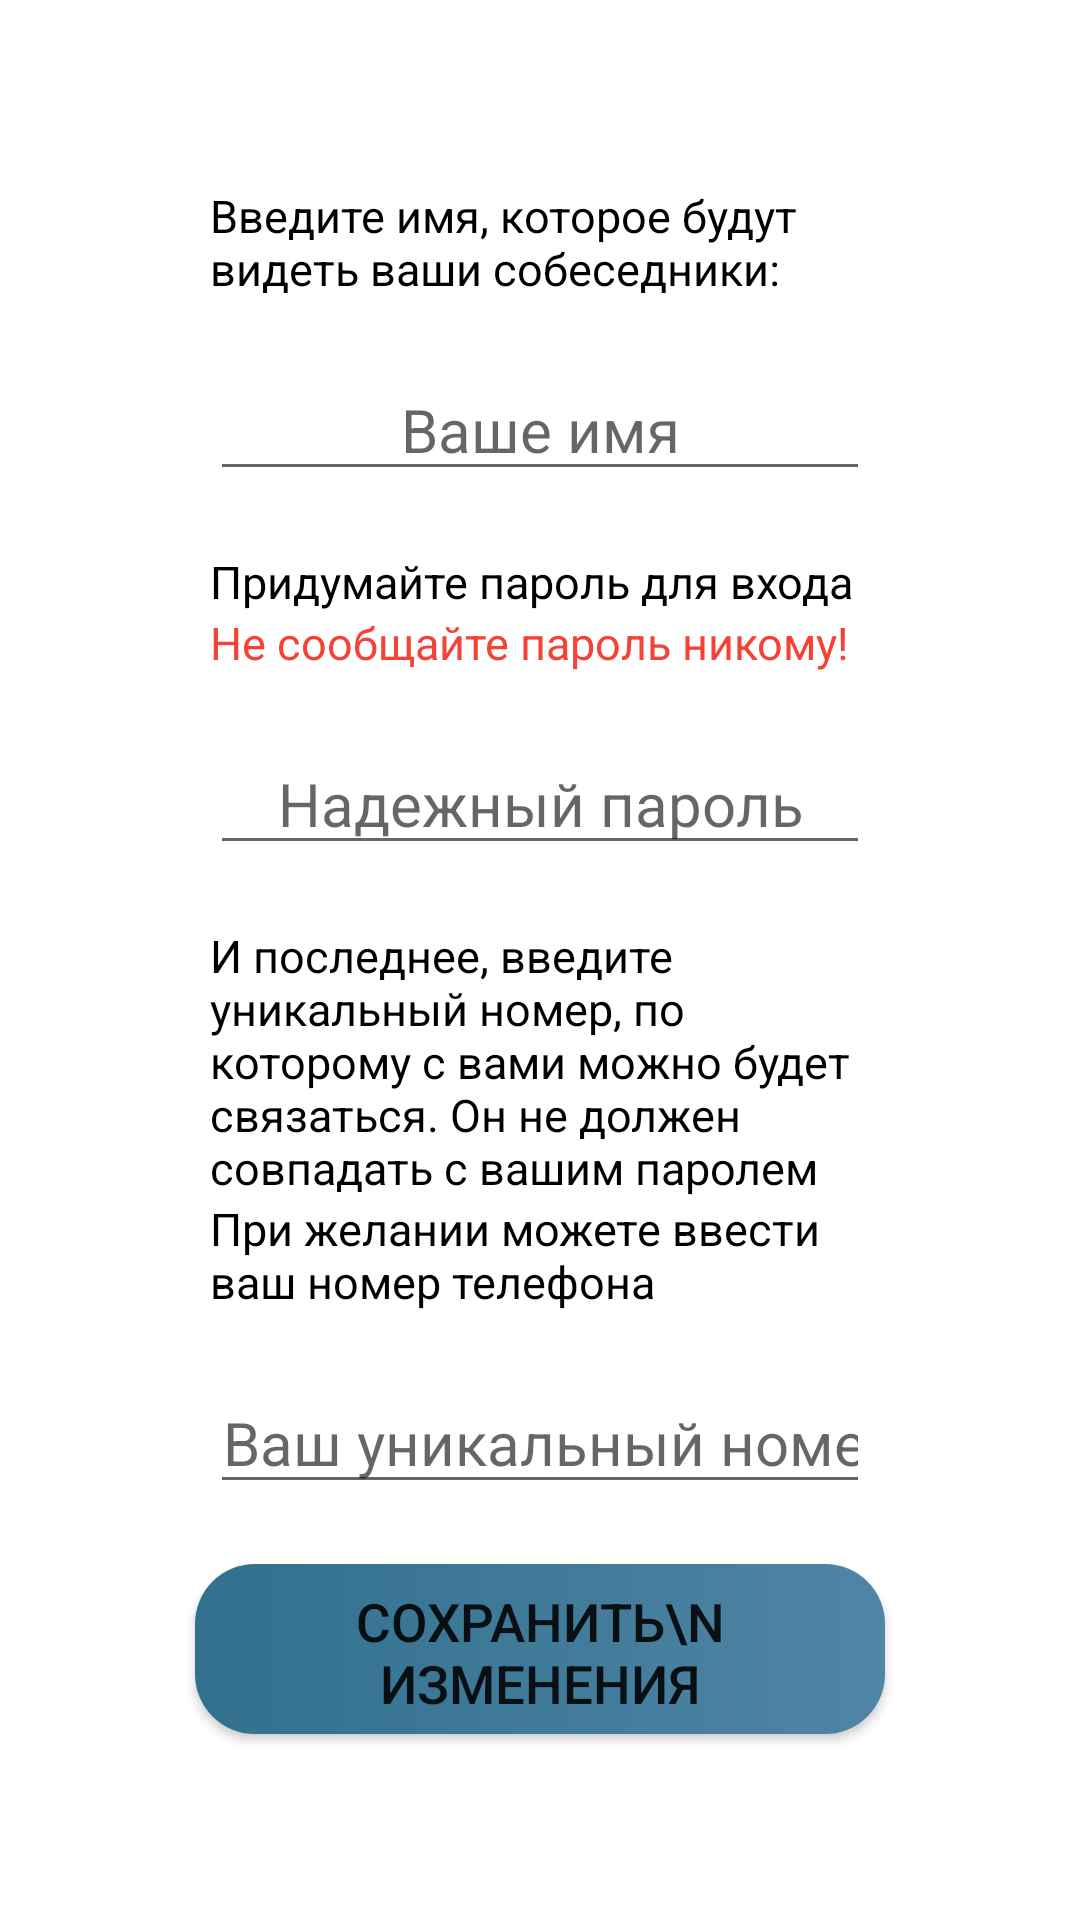

Layout XML and referenced resources for this Android screen:
<!-- AndroidManifest.xml: application theme Theme.FLUDREX -->
<!-- res/layout/activity_account.xml -->
<?xml version="1.0" encoding="utf-8"?>

<LinearLayout xmlns:android="http://schemas.android.com/apk/res/android"
    android:layout_width="match_parent"
    android:layout_height="match_parent"
    android:gravity="center"
    android:orientation="vertical">

    <TextView
        android:layout_width="match_parent"
        android:layout_height="wrap_content"
        android:layout_marginLeft="70sp"
        android:layout_marginRight="70sp"
        android:layout_marginBottom="20sp"
        android:textSize="15sp"
        android:textColor="@color/black"
        android:text="Введите имя, которое будут видеть ваши собеседники:"
        android:gravity="left"/>

    <EditText
        android:layout_width="match_parent"
        android:layout_height="wrap_content"
        android:layout_marginLeft="70sp"
        android:layout_marginRight="70sp"
        android:layout_marginBottom="20sp"
        android:textSize="20sp"
        android:id="@+id/name2"
        android:textColor="@color/purple_200"
        android:hint="Ваше имя"
        android:gravity="center"
        android:inputType="textPersonName" />

    <TextView
        android:layout_width="match_parent"
        android:layout_height="wrap_content"
        android:layout_marginLeft="70sp"
        android:layout_marginRight="70sp"
        android:textSize="15sp"
        android:textColor="@color/black"
        android:text="Придумайте пароль для входа"
        android:gravity="left"/>
    <TextView
        android:layout_width="match_parent"
        android:layout_height="wrap_content"
        android:layout_marginLeft="70sp"
        android:layout_marginRight="70sp"
        android:layout_marginBottom="20sp"
        android:textSize="15sp"
        android:textColor="#F44336"
        android:text="Не сообщайте пароль никому!"
        android:gravity="left"/>

    <EditText
        android:layout_width="match_parent"
        android:layout_height="wrap_content"
        android:layout_marginLeft="70sp"
        android:layout_marginRight="70sp"
        android:layout_marginBottom="20sp"
        android:textSize="20sp"
        android:hint="Надежный пароль"
        android:gravity="center"
        android:textColor="@color/purple_200"
        android:inputType="textPassword" />

    <TextView
        android:layout_width="match_parent"
        android:layout_height="wrap_content"
        android:layout_marginLeft="70sp"
        android:layout_marginRight="70sp"
        android:textSize="15sp"
        android:textColor="@color/black"
        android:text="И последнее, введите уникальный номер, по которому с вами можно будет связаться. Он не должен совпадать с вашим паролем"
        android:gravity="left"/>
    <TextView
        android:layout_width="match_parent"
        android:layout_height="wrap_content"
        android:layout_marginLeft="70sp"
        android:layout_marginRight="70sp"
        android:layout_marginBottom="20sp"
        android:textSize="15sp"
        android:textColor="@color/black"
        android:text="При желании можете ввести ваш номер телефона"
        android:gravity="left"/>

    <EditText
        android:layout_width="match_parent"
        android:layout_height="wrap_content"
        android:layout_marginLeft="70sp"
        android:layout_marginRight="70sp"
        android:layout_marginBottom="20sp"
        android:textColor="@color/purple_200"
        android:textSize="20sp"
        android:hint="Ваш уникальный номер"
        android:gravity="center"
        android:inputType="textPassword" />

    <Button
        android:id="@+id/btn_set_name2"
        android:layout_width="match_parent"
        android:text="Сохранить\n изменения"
        android:onClick="settingsClick"
        android:background="@drawable/user_message_background"
        android:layout_height="wrap_content"
        android:layout_marginLeft="65sp"
        android:layout_marginRight="65sp"
        android:textSize="17.5sp"
        />

</LinearLayout>
<!-- resources referenced by this layout -->
<resources>
  <color name="black">#FF000000</color>
  <color name="purple_200">#FFBB86FC</color>
  <!-- drawable user_message_background (drawable) -->
  <shape xmlns:android="http://schemas.android.com/apk/res/android"
      android:shape="rectangle">
  
      <corners android:radius="20dp" />
  
      <gradient
          android:endColor="@color/C5085A5"
          android:startColor="@color/C31708E"
          android:angle="0" />
  
      <padding
          android:bottom="5dp"
          android:left="7.5dp"
          android:right="7.5dp"
          android:top="7.5dp">
      </padding>
  
  </shape>
  <style name="Theme.FLUDREX" parent="Theme.MaterialComponents.DayNight.DarkActionBar">
          
          
          <item name="colorPrimary">@color/C31708E</item>
          <item name="colorPrimaryVariant">@color/C5085A5</item>
          <item name="colorOnPrimary">@color/white</item>
          
          
          <item name="colorSecondary">@color/purple_200</item>
          <item name="colorSecondaryVariant">@color/purple_700</item>
          <item name="colorOnSecondary">@color/black</item>
          
          <item name="android:statusBarColor" tools:targetApi="l">?attr/colorPrimary</item>
          
      </style>
  <color name="C5085A5">#5085A5</color>
  <color name="C31708E">#31708E</color>
  <color name="white">#FFFFFFFF</color>
  <color name="purple_700">#FF3700B3</color>
</resources>
